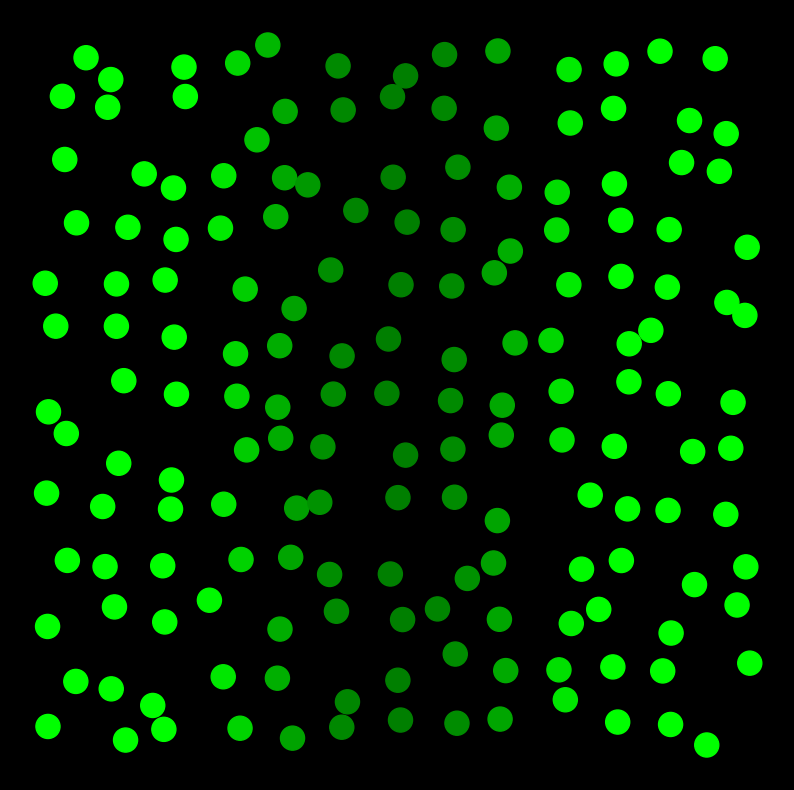

The script that saved this image: (Note: this script raises an exception after producing the figure.)
import math
import matplotlib.pyplot as plt
import random

import numpy as np
from matplotlib import colors


def sigma(x):
    return (1 + math.tanh(2 * x)) / 2


def included_angel(v1, v2):
    v1_norm2 = math.sqrt(v1[0]**2 + v1[1]**2)
    v2_norm2 = math.sqrt(v2[0]**2 + v2[1]**2)
    dot_product = v1[0]*v2[0] + v1[1]*v2[1]
    return np.arccos(dot_product / (v1_norm2 * v2_norm2))


def signaling_gradient(position, time):
    gaussian_profile = S_0 * sigma(1 - time / Taug) * (math.exp((-position * position) / (2 * L * L)) + math.exp(
        (-(1 - position) * (1 - position)) / (2 * L * L)))
    narrower_profile = N_0 * sigma(time / Taug - 1) * (math.exp((-position * position) / (2 * l * l)) + math.exp(
        (-(1 - position) * (1 - position)) / (2 * l * l)))
    result = gaussian_profile + narrower_profile
    return result


def signal_to_cell(target, area):
    total_contribute = 0
    target_x = target.xindex
    target_y = target.yindex
    surrounding_cell_1 = []
    for sur_row in range(target_y-1, target_y+2):
        for sur_col in range(target_x-1, target_x+2):
            if sur_row < 0 or sur_col < 0 or sur_row >= len(area) or sur_col >= len(area[sur_row]):
                continue
            if target.xindex == area[sur_row][sur_col].xindex and target.yindex == area[sur_row][sur_col].yindex:
                continue
            surrounding_cell_1.append(area[sur_row][sur_col])
    angle_list = np.array([0.]*len(surrounding_cell_1))
    for cell_index in range(len(surrounding_cell_1)):
        angle_list[cell_index] = included_angel([surrounding_cell_1[cell_index].xposition - target.xposition, surrounding_cell_1[cell_index].yposition - target.yposition],
                                  [surrounding_cell_1[(cell_index+1)%len(surrounding_cell_1)].xposition - target.xposition, surrounding_cell_1[(cell_index+1)%len(surrounding_cell_1)].yposition - target.yposition])
    angle_list = angle_list / angle_list.sum()

    for cell_index in range(len(surrounding_cell_1)):
        angle = (angle_list[cell_index-1] + angle_list[(cell_index+1)%len(angle_list)])/2
        distance = math.sqrt(
            (target.xposition - surrounding_cell_1[cell_index].xposition) * (target.xposition - surrounding_cell_1[cell_index].xposition) +
            (target.yposition - surrounding_cell_1[cell_index].yposition) * (target.yposition - surrounding_cell_1[cell_index].yposition))
        contribute = math.exp(-(distance/math.exp(angle))**2 / (2 * l_1 * l_1))
        signal = surrounding_cell_1[cell_index].signal_output()
        total_contribute += signal * contribute

    surrounding_cell_2 = []
    for sur_row in range(target_y-2, target_y+3):
        for sur_col in range(target_x-2, target_x+3):
            if sur_row < 0 or sur_col < 0 or sur_row >= len(area) or sur_col >= len(area[sur_row]):
                continue
            if abs(target.xindex - area[sur_row][sur_col].xindex) < 2 and abs(target.yindex - area[sur_row][sur_col].yindex) < 2:
                continue
            surrounding_cell_2.append(area[sur_row][sur_col])

    for cell_index in range(len(surrounding_cell_2)):
            distance = math.sqrt(
                (target.xposition - surrounding_cell_2[cell_index].xposition) * (
                            target.xposition - surrounding_cell_2[cell_index].xposition) +
                (target.yposition - surrounding_cell_2[cell_index].yposition) * (
                            target.yposition - surrounding_cell_2[cell_index].yposition))
            contribute = math.exp(-(distance/math.exp(1/len(surrounding_cell_2)))**2 / (2 * l_2 * l_2))
            signal = surrounding_cell_2[cell_index].signal_output()
            total_contribute += signal * contribute

    return total_contribute


class Cell:
    def __init__(self, startstate, xposition, yposition, xindex, yindex):
        self.state = startstate
        self.xposition = xposition
        self.yposition = yposition
        self.xindex = xindex
        self.yindex = yindex
        self.signal_receive = 0

    def receive(self, t, neighboringinput):
        x = self.xposition
        signal = signaling_gradient(x, t) + neighboringinput
        self.signal_receive = signal

    def signal_output(self):
        state = self.state
        ligand_level = state
        ligand_activity = A0 + 3 * (state * state * state) / (2 + state * state) * A1
        return ligand_level * ligand_activity

    def dynamics(self, interval):
        u = self.state
        s = self.signal_receive
        state_change = ((sigma(2 * (u - s)) - u + random.gauss(0, 2 * D * Tau**2))/Tau) * interval
        self.state = state_change + u


Tau = 0.5
Taug = 1
S_0 = 2
N_0 = 2
L = 0.2
width = 13
height = 13
N = width * height
lamda = math.sqrt(1 / N)
l = 1.75 * lamda
l_1 = l # for surrounding cell 1
l_2 = 2*l # for surrounding cell 2
A0 = 0.05
A1 = 1 - A0
z = 0.2
D = 5 * (10 ** (-5))

back = []
for i in range(height):
    row = []
    for j in range(width):
        x = (j + 0.5) / width
        x += z * (1 / width) * random.gauss(0, 1)
        y = (i + 0.5) / height
        y += z * (1 / height) * random.gauss(0, 1)
        row.append(Cell(0, x, y, j, i))
    back.append(row)

developtime = 10.0
step = 0.1
timelist = np.arange(0.0, developtime, step)

tlist = np.arange(0.0, developtime, 0.1)

color_band_1 = colors.LinearSegmentedColormap.from_list('mylist_1', ["darkgreen", "lime"], N=800)
color_band_2 = colors.LinearSegmentedColormap.from_list('mylist_2', ["red", "magenta"], N=800)

for t in timelist:
    xlist = []
    ylist = []
    valuelist = []
    state_list = []
    for row in back:
        for cell in row:
            signal = signal_to_cell(cell, back)
            cell.receive(t, signal)

            if cell.state < 0.3:
                color = color_band_1(cell.signal_receive)
            else:
                color = color_band_2(cell.state)
            valuelist.append(color)

    for row in back:
        for cell in row:
            cell.dynamics(step)
            xlist.append(cell.xposition)
            ylist.append(cell.yposition)
            state_list.append(cell.state)

    if t in tlist:
        ax = plt.figure(facecolor='k')
        plt.axis("off")
        ax.set_figwidth(10)
        ax.set_figheight(10)
        plt.scatter(xlist, ylist, c=valuelist, s=300)
        plt.savefig('tissue_size/169/' + str(round(t, 2)) + '.png')
        plt.cla()



